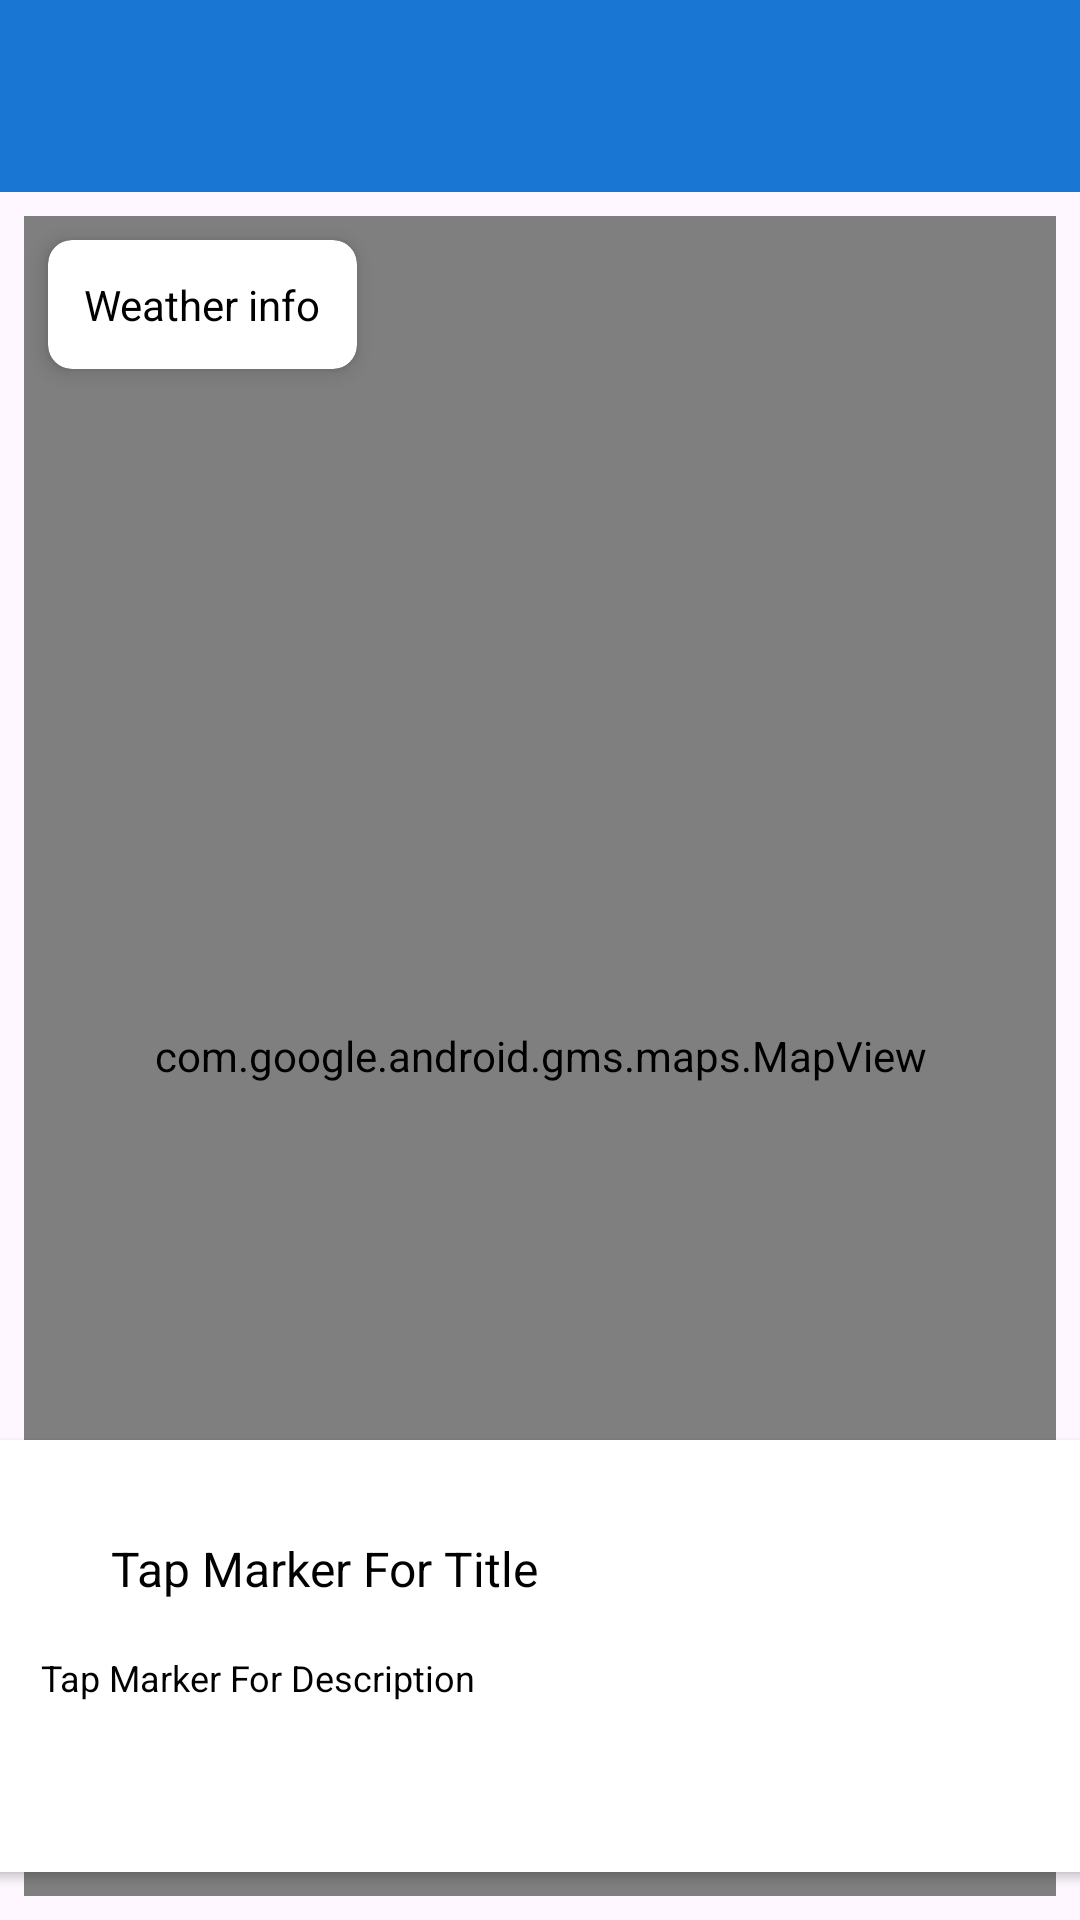

Android layout source for this screen:
<!-- AndroidManifest.xml: application theme Theme.Placemark -->
<!-- res/layout/activity_device_maps.xml -->
<?xml version="1.0" encoding="utf-8"?>
<androidx.constraintlayout.widget.ConstraintLayout
    xmlns:android="http://schemas.android.com/apk/res/android"
    xmlns:app="http://schemas.android.com/apk/res-auto"
    xmlns:tools="http://schemas.android.com/tools"
    android:id="@+id/coordinatorLayout"
    android:layout_width="match_parent"
    android:layout_height="match_parent"
    tools:context=".activities.DeviceMapsActivity">

    <com.google.android.material.appbar.AppBarLayout
        android:id="@+id/appBarLayout2"
        android:layout_width="0dp"
        android:layout_height="wrap_content"
        android:background="@color/colorAccent"
        android:fitsSystemWindows="true"
        app:elevation="0dip"
        app:layout_constraintBottom_toTopOf="@+id/include"
        app:layout_constraintEnd_toEndOf="parent"
        app:layout_constraintStart_toStartOf="parent"
        app:layout_constraintTop_toTopOf="parent"
        app:theme="@style/ThemeOverlay.AppCompat.Dark.ActionBar">

        <androidx.appcompat.widget.Toolbar
            android:id="@+id/toolbar"
            android:layout_width="match_parent"
            android:layout_height="wrap_content"
            app:titleTextColor="@color/colorPrimary" />
    </com.google.android.material.appbar.AppBarLayout>

    <include
        android:id="@+id/include"
        layout="@layout/content_device_maps"
        android:layout_width="0dp"
        android:layout_height="0dp"
        app:layout_constraintBottom_toBottomOf="parent"
        app:layout_constraintEnd_toEndOf="parent"
        app:layout_constraintStart_toStartOf="parent"
        app:layout_constraintTop_toBottomOf="@+id/appBarLayout2" />

</androidx.constraintlayout.widget.ConstraintLayout>
<!-- res/layout/content_device_maps.xml (included above) -->
<?xml version="1.0" encoding="utf-8"?>
<androidx.constraintlayout.widget.ConstraintLayout
    xmlns:android="http://schemas.android.com/apk/res/android"
    xmlns:app="http://schemas.android.com/apk/res-auto"
    xmlns:tools="http://schemas.android.com/tools"
    android:layout_width="match_parent"
    android:layout_height="match_parent"
    app:layout_behavior="@string/appbar_scrolling_view_behavior">

    <com.google.android.gms.maps.MapView
        android:id="@+id/mapView"
        android:layout_width="0dp"
        android:layout_height="0dp"
        android:layout_margin="8dp"
        app:layout_constraintTop_toTopOf="parent"
        app:layout_constraintBottom_toBottomOf="parent"
        app:layout_constraintStart_toStartOf="parent"
        app:layout_constraintEnd_toEndOf="parent" />

    <androidx.cardview.widget.CardView
        android:id="@+id/weatherCard"
        android:layout_width="wrap_content"
        android:layout_height="wrap_content"
        android:layout_margin="16dp"
        app:cardCornerRadius="8dp"
        app:cardElevation="4dp"
        app:layout_constraintTop_toTopOf="parent"
        app:layout_constraintStart_toStartOf="parent">

        <TextView
            android:id="@+id/currentWeather"
            android:layout_width="wrap_content"
            android:layout_height="wrap_content"
            android:padding="12dp"
            android:text="Weather info"
            android:textColor="@color/black"
            android:textSize="14sp"/>
    </androidx.cardview.widget.CardView>

    <androidx.cardview.widget.CardView
        android:id="@+id/cardView"
        android:layout_width="380dp"
        android:layout_height="144dp"
        android:layout_marginBottom="16dp"
        app:layout_constraintBottom_toBottomOf="parent"
        app:layout_constraintEnd_toEndOf="parent"
        app:layout_constraintHorizontal_bias="0.483"
        app:layout_constraintStart_toStartOf="parent" >

        <androidx.constraintlayout.widget.ConstraintLayout
            android:layout_width="match_parent"
            android:layout_height="match_parent">

            <ImageView
                android:id="@+id/currentImage"
                android:layout_width="127dp"
                android:layout_height="110dp"
                android:layout_marginEnd="16dp"
                android:importantForAccessibility="no"
                app:layout_constraintBottom_toBottomOf="parent"
                app:layout_constraintEnd_toEndOf="parent"
                app:layout_constraintTop_toTopOf="parent"
                app:layout_constraintVertical_bias="0.529"
                app:srcCompat="@mipmap/ic_launcher"
                tools:ignore="ImageContrastCheck" />

            <TextView
                android:id="@+id/currentTitle"
                android:layout_width="145dp"
                android:layout_height="35dp"
                android:layout_marginTop="32dp"
                android:text="@string/tap_marker_for_title"
                android:textColor="@color/black"
                android:textSize="16sp"
                app:layout_constraintEnd_toStartOf="@+id/currentImage"
                app:layout_constraintStart_toStartOf="parent"
                app:layout_constraintTop_toTopOf="parent" />

            <TextView
                android:id="@+id/currentDescription"
                android:layout_width="192dp"
                android:layout_height="wrap_content"
                android:layout_marginTop="4dp"
                android:ellipsize="none"
                android:gravity="center_vertical"
                android:scrollHorizontally="false"
                android:singleLine="false"
                android:text="@string/tap_marker_for_description"
                android:textColor="@color/black"
                android:textSize="12sp"
                app:layout_constraintEnd_toStartOf="@+id/currentImage"
                app:layout_constraintStart_toStartOf="parent"
                app:layout_constraintTop_toBottomOf="@+id/currentTitle" />



        </androidx.constraintlayout.widget.ConstraintLayout>
    </androidx.cardview.widget.CardView>

</androidx.constraintlayout.widget.ConstraintLayout>
<!-- resources referenced by this layout -->
<resources>
  <color name="black">#FF000000</color>
  <color name="colorAccent">#1976D2</color>
      ...
  <color name="colorPrimary">#FFFFFFFF</color>
  <string name="tap_marker_for_description">Tap Marker For Description</string>
  <string name="tap_marker_for_title">Tap Marker For Title</string>
  <style name="Theme.Placemark" parent="Base.Theme.Placemark" />
  <style name="Base.Theme.Placemark" parent="Theme.Material3.DayNight.NoActionBar">
          
          <item name="colorPrimary">@color/colorAccent</item>
          <item name="colorPrimaryVariant">@color/colorPrimaryDark</item>
          <item name="colorOnPrimary">@color/white</item>
          
          <item name="colorOnSecondary">@color/black</item>
          
          <item name="android:statusBarColor">#003769</item>
      </style>
  <color name="colorPrimaryDark">#000000</color>
  <color name="white">#FFFFFFFF</color>
      ...
</resources>
